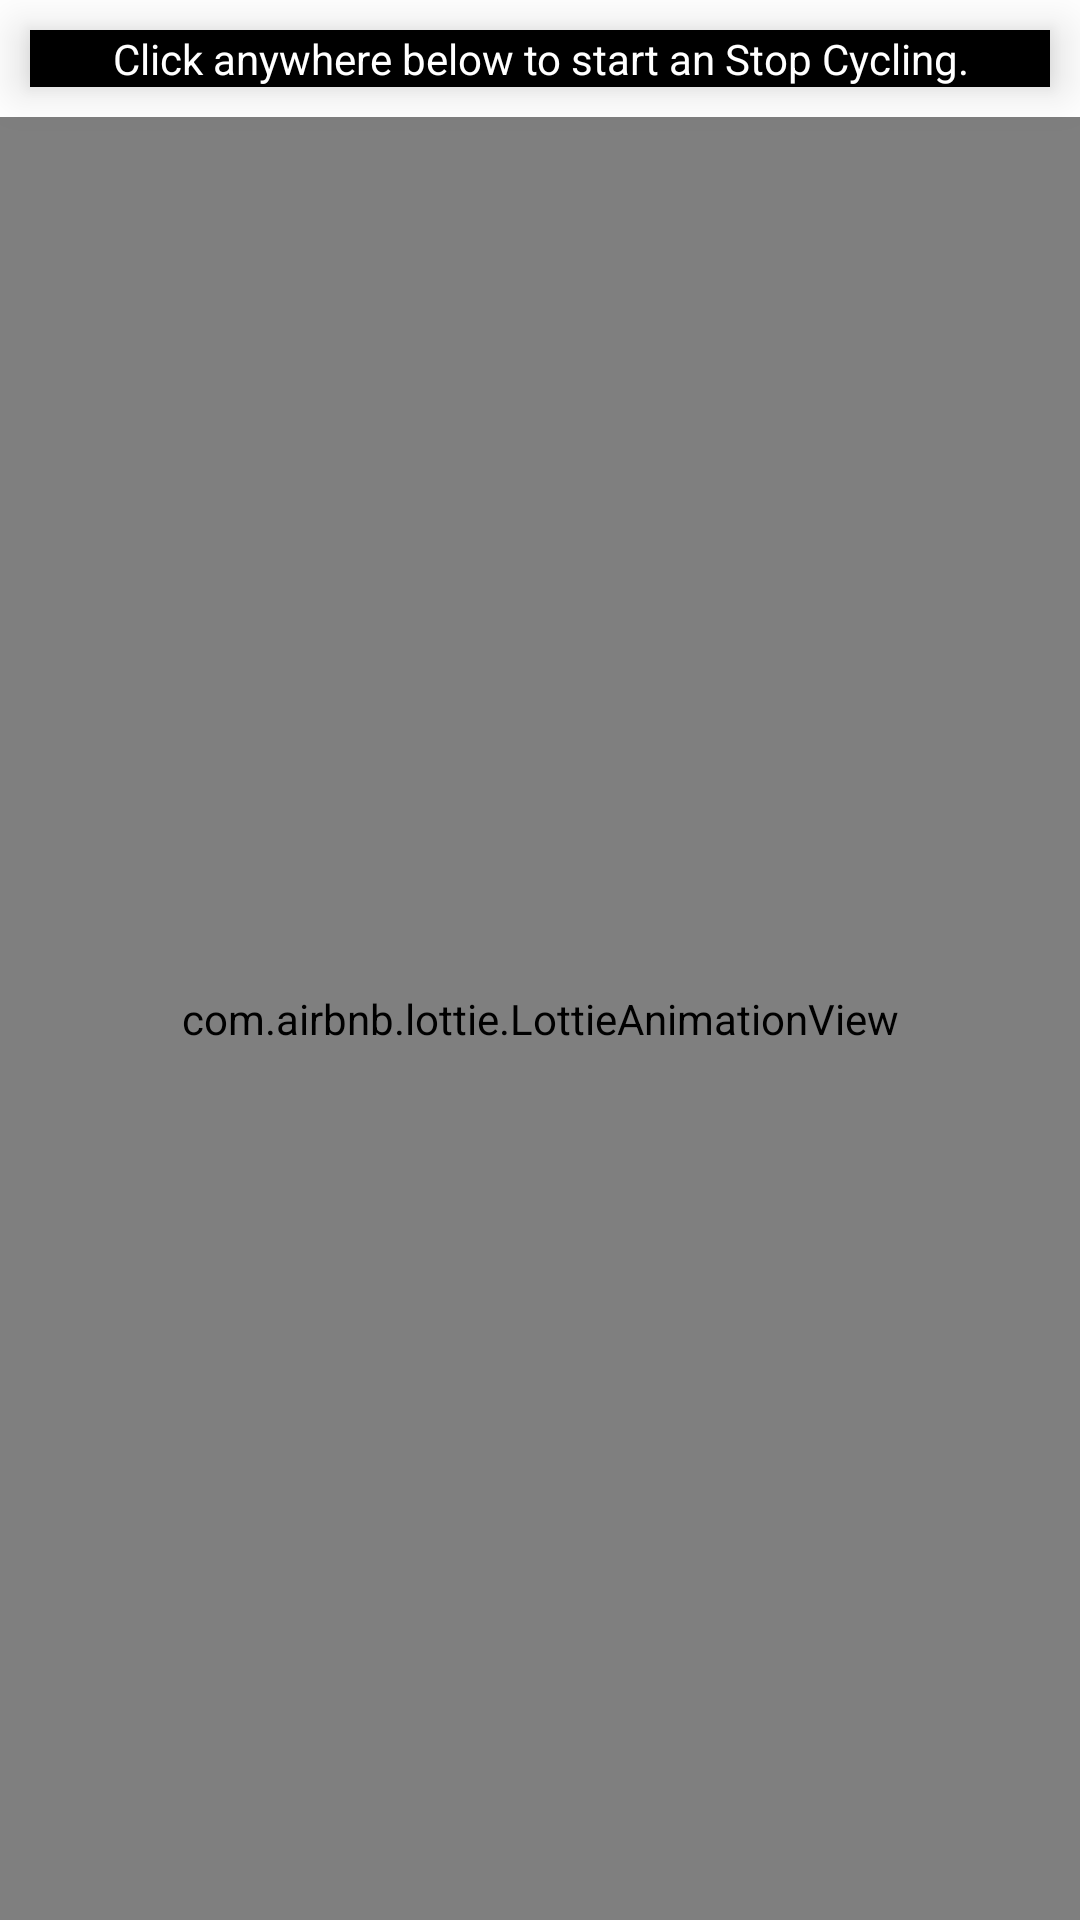

Layout XML and referenced resources for this Android screen:
<!-- AndroidManifest.xml: application theme AppTheme -->
<!-- res/layout/act_main.xml -->
<?xml version="1.0" encoding="utf-8"?>
<RelativeLayout xmlns:android="http://schemas.android.com/apk/res/android"
    xmlns:tools="http://schemas.android.com/tools"
    android:layout_width="match_parent"
    android:layout_height="match_parent"
    android:background="@android:color/white">


    <TextView
        android:id="@+id/btn_start_stop"
        android:layout_width="match_parent"
        android:layout_height="wrap_content"
        android:layout_margin="10dp"
        android:background="@android:color/black"
        android:elevation="10dp"
        android:text="@string/start_cycling"
        android:textAlignment="center"
        android:textColor="@android:color/white"
        android:textSize="14dp" />

    <com.airbnb.lottie.LottieAnimationView
        android:id="@+id/lottie_checkedanimation"
        android:layout_width="match_parent"
        android:layout_height="match_parent"
        android:layout_below="@+id/btn_start_stop"
        android:layout_centerHorizontal="true" />

</RelativeLayout>
<!-- resources referenced by this layout -->
<resources>
  <string name="start_cycling">Click anywhere below to start an Stop Cycling.</string>
  <style name="AppTheme" parent="Theme.AppCompat.Light.DarkActionBar">
          
          <item name="colorPrimary">@color/colorPrimary</item>
          <item name="colorPrimaryDark">@color/colorPrimaryDark</item>
          <item name="colorAccent">@color/colorAccent</item>
      </style>
  <!-- not gathered from this repository: default colours our renderer supplied (Android Studio template values) -->
  <color name="colorPrimary">#FF6200EE</color>
  <color name="colorPrimaryDark">#FF3700B3</color>
  <color name="colorAccent">#FF03DAC5</color>
</resources>
